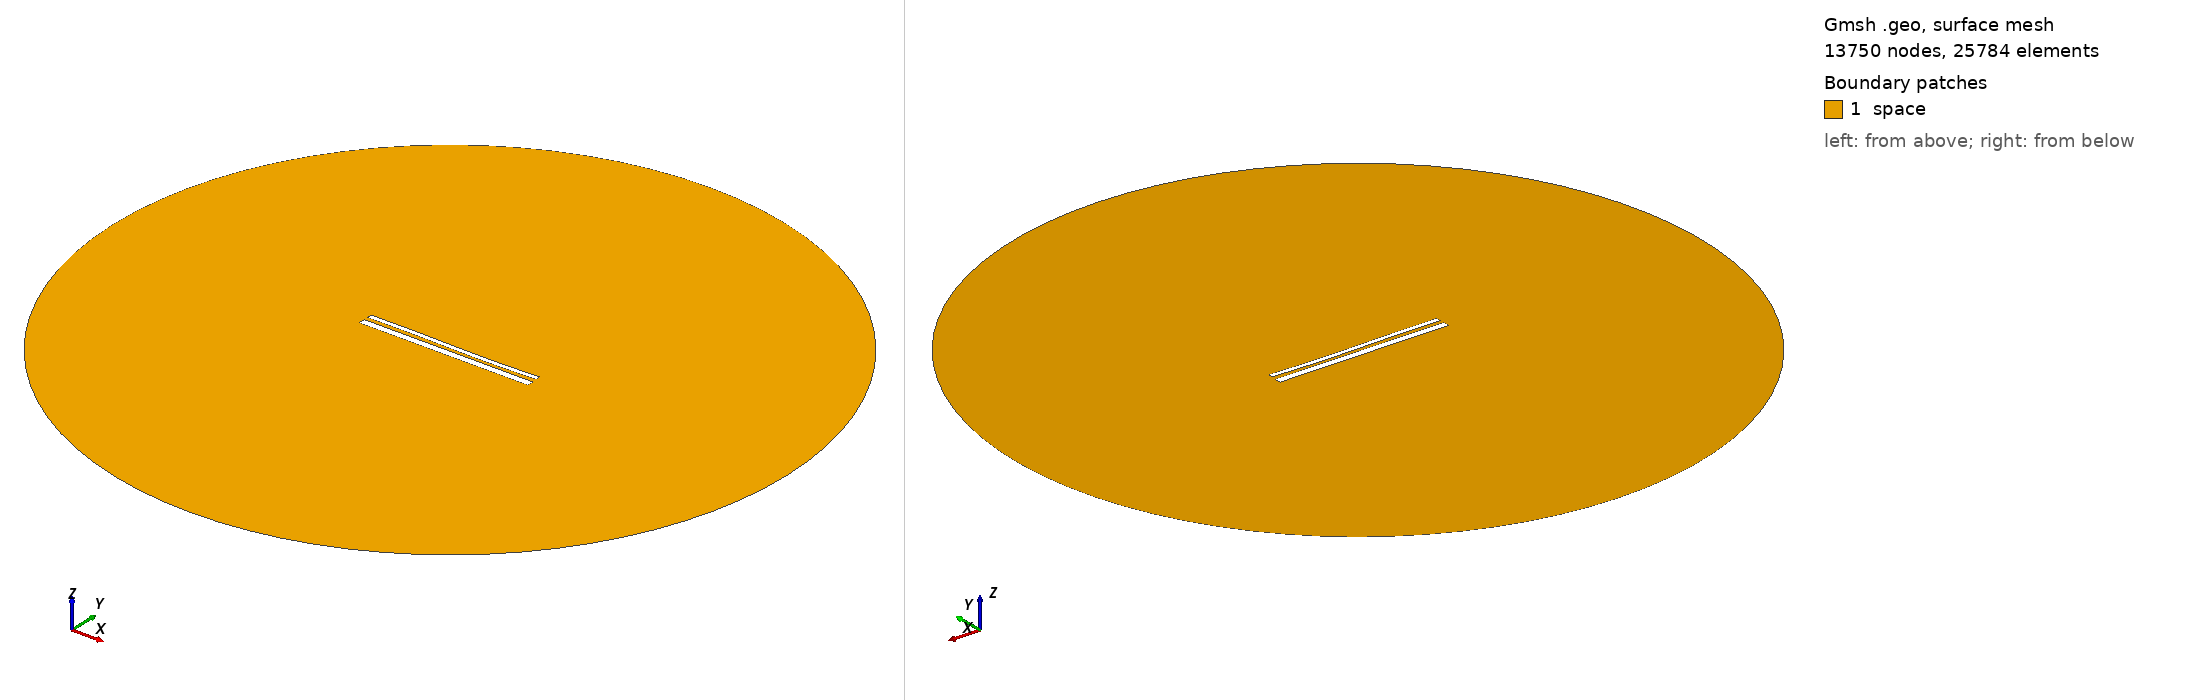

Gmsh geometry script, surface-meshed: 13750 nodes, 25784 surface elements. Boundary patches (legend numbers): 1 space. Left view from above one corner, right view from below the opposite corner. Legend entries are the model's physical surfaces. The drawing asked Gmsh for element sizes between 1% and 20% of the model's largest extent; the script's own settings can give other sizes.

=== 13773.geo (drawn) ===
//---------------------------------------
// Geometry kernel
//---------------------------------------

SetFactory("OpenCASCADE");



//---------------------------------------
// Parameters of the geometry
//---------------------------------------

// Overetch of the upper plate
overetch = 0.5;

// Distance between the plates
distance = 2.0;

// Discretization over the x axis (for the deformation)
nx = 50; 

// Length of the plate
L = 100 - overetch; 

// Number of modes
n = 4; 

// 1st mode coefficient
coeff(1) = -0.15;
beta(1) = 0.596864 * 3.1415926535 / L;

// 2nd mode coefficient
coeff(2) = -0.15;
beta(2) = 1.49418 * 3.1415926535 / L;

// 3rd mode coefficient
coeff(3) = 0.15;
beta(3) = 2.50025 * 3.1415926535 / L;

// 4th mode coefficient
coeff(4) = 0.0;
beta(4) = 3.49999 * 3.1415926535 / L;



//---------------------------------------
// Upper plate (deformed rectangle)
//---------------------------------------

// Coordiantes of the upper plate
xmin = -50;
xmax = 50 - overetch;

// Height of the upper plate
yheight = 4 - 2 * overetch;

// Indexes of the points
UpperID[] = {};
LowerID[] = {};
LeftID[] = {};
RightID[] = {};

// Point index
p = 1;

// Horizontal edges
For i In {1:nx}
    x = xmin + (i-1)*(xmax - xmin)/(nx-1);

    y_bottom = distance / 2 + overetch;
    For j In {1:n}
        C = (Cosh(beta(j)*L) + Cos(beta(j)*L)) / (Sinh(beta(j)*L) + Sin(beta(j)*L));
        y_bottom  = y_bottom + coeff(j) * (Cosh(beta(j)*(x+50)) - Cos(beta(j)*(x+50)) - C * (Sinh(beta(j)*(x+50)) - Sin(beta(j)*(x+50))));
    EndFor

    y_top = y_bottom + yheight;

    Point(p) = {x, y_top, 0, 1.0};
    UpperID[i] = p;
    p = p + 1;

    Point(p) = {x, y_bottom, 0, 1.0};
    LowerID[i] = p;
    p = p + 1;
EndFor

// Create point lists
UpperPts[] = {}; LowerPts[] = {};
For i In {1:nx}
  UpperPts[] += {UpperID[i]};
  LowerPts[] += {LowerID[i]};
EndFor

// Build splines
Spline(1) = {UpperPts[]};
Spline(2) = {LowerPts[]};
Line(3) = {LowerPts[nx-1], UpperPts[nx-1]};
Line(4) = {LowerPts[0], UpperPts[0]};

// Build the plane surface
Curve Loop(1) = {2, 3, -1, -4};
Plane Surface(1) = {1};



//---------------------------------------
// Lower plate (rectangle)
//---------------------------------------

// Vertices
Point(1001) = {-50, -1, 0, 1.0};
Point(1002) = { 50, -1, 0, 1.0};
Point(1003) = { 50,  -5, 0, 1.0};
Point(1004) = {-50,  -5, 0, 1.0};

// Edges
Line(5) = {1001, 1002};
Line(6) = {1002, 1003};
Line(7) = {1003, 1004};
Line(8) = {1004, 1001};

// Plane surface
Line Loop(2) = {5, 6, 7, 8};
Plane Surface(2) = {2}; 



//---------------------------------------
// Outer (fictious) boundary
//---------------------------------------

// Points
Point(1005) = {0, 0, 0};       // Center
Point(1006) = {200, 0, 0};     // Start point
Point(1007) = {0, 200, 0};     // 90 degrees
Point(1008) = {-200, 0, 0};    // 180 degrees
Point(1009) = {0, -200, 0};    // 270 degrees

// Circle arcs (each needs start, center, end)
Circle(9) = {1006, 1005, 1007};
Circle(10) = {1007, 1005, 1008};
Circle(11) = {1008, 1005, 1009};
Circle(12) = {1009, 1005, 1006};

// Plane surface for the entire domain
Curve Loop(3) = {9, 10, 11, 12};
Surface(3) = {3};

// Subtract the plates from the whole domain to obtain the actual domain where we want to solve the equations
BooleanDifference{ Surface{3}; Delete; }{ Surface{1}; Surface{2}; Delete; }




//---------------------------------------
// Transfinite Lines/Curves
//---------------------------------------

// Set the number of points on the boundaries
r = 7;

// Plates
Transfinite Curve {1, 2} = 50*r Using Progression 1;
Transfinite Curve {3, 4} = 2*r Using Progression 1;
Transfinite Line {5, 7} = 50*r Using Progression 1;
Transfinite Line {6, 8} = 2*r Using Progression 1;

// Outer boundary
Transfinite Line {9, 10, 11, 12} = 20 Using Progression 1;



//---------------------------------------
// Physical groups
//---------------------------------------                

// Physical curves (boundaries)
Physical Line("force_segment", 10) = {2};
Physical Line("upper_plate", 11) = {1, 3, 4};
Physical Line("lower_plate", 12) = {5, 6, 7, 8};
Physical Line("boundary", 20) = {9, 10, 11, 12};

// Physical Surfaces
Physical Surface("space", 30) = {3};



//---------------------------------------
// 6. Generate the Mesh
//---------------------------------------

// 2D mesh generation
Mesh 2;
